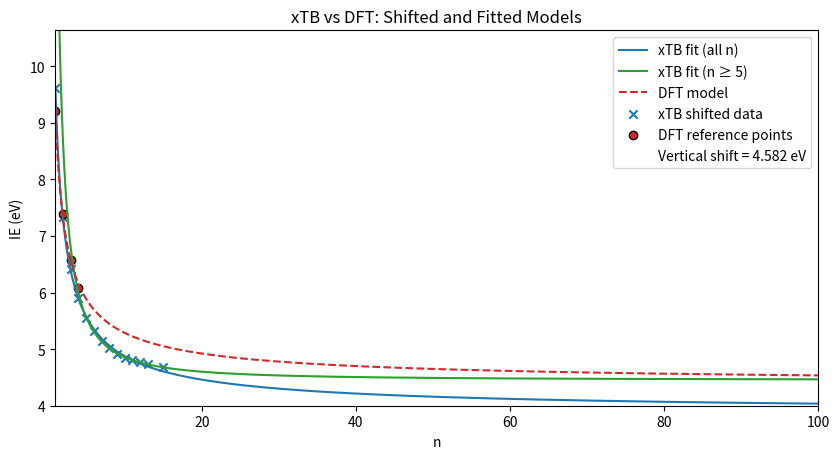

Reproduce this figure in Python.
import numpy as np
import matplotlib.pyplot as plt
from scipy.optimize import curve_fit

# RAW xTB
x = np.array([1, 2, 3, 4, 5, 6, 7, 8, 9, 10, 11, 12, 13, 15], dtype=float)
y_xtb = np.array([14.188904447868, 11.921677178032, 10.997390604466,
                  10.476157893797, 10.136931024835,  9.899000590125,
                   9.725113872395,  9.595133639275,  9.498277095008,
                   9.429389363896, 9.382628158495, 9.347312494256,
                   9.315677380441, 9.265934002720], dtype=float)

# DFT REFERENCE
x_majdi = np.array([1, 2, 3, 4])
y_majdi = np.array([9.211, 7.393, 6.572, 6.082])

#DFT MODEL FUNCTION
def majdi_model(n):
    return 4.359 + 4.8743 * n**(-0.72057)

# SHIFT xTB
delta_shift = np.mean(y_xtb[:4] - y_majdi)
y_shifted = y_xtb - delta_shift

# FITTING FUNCTION
def model_func(n, a, b, c):
    return a + b * n**(-c)


popt_all, _ = curve_fit(model_func, x, y_shifted, p0=(2, 5, 1))
a_all, b_all, c_all = popt_all

# Fit only for n ≥ 5
mask_n_ge_5 = x >= 5
x_fit_gt5 = x[mask_n_ge_5]
y_fit_gt5 = y_shifted[mask_n_ge_5]
popt_gt5, _ = curve_fit(model_func, x_fit_gt5, y_fit_gt5, p0=(2, 5, 1))
a_gt5, b_gt5, c_gt5 = popt_gt5

#
x_fit = np.linspace(1, 100, 2000)
y_fit_all = model_func(x_fit, a_all, b_all, c_all)
y_fit_gt5 = model_func(x_fit, a_gt5, b_gt5, c_gt5)
y_dft_model = majdi_model(x_fit)


plt.figure(figsize=(8.5, 4.7))

# Fitted curves
plt.plot(x_fit, y_fit_all, label='xTB fit (all n)', linestyle='-', color='tab:blue')
plt.plot(x_fit, y_fit_gt5, label='xTB fit (n ≥ 5)', linestyle='-', color='tab:green')

# DFT model
plt.plot(x_fit, y_dft_model, '--', color='tab:red', label='DFT model')

# Shifted xTB data
plt.scatter(x, y_shifted, marker='x', color='tab:blue', label='xTB shifted data')

# DFT reference points
plt.scatter(x_majdi, y_majdi, marker='o', edgecolors='black', color='tab:red', label='DFT reference points')


plt.plot([], [], ' ', label=f'Vertical shift = {delta_shift:.3f} eV')
plt.xlabel('n')
plt.ylabel('IE (eV)')
plt.title('xTB vs DFT: Shifted and Fitted Models')
plt.xlim(1, 100)
plt.ylim(4, max(y_shifted.max(), y_fit_all.max()) + 1)
plt.legend()
plt.tight_layout()
plt.show()

# ───────── OUTPUT ─────────
print(f"Vertical shift applied: {delta_shift:.6f} eV")
print(f"Fit (all n):     a = {a_all:.6f}, b = {b_all:.6f}, c = {c_all:.6f}")
print(f"Fit (n ≥ 5):     a = {a_gt5:.6f}, b = {b_gt5:.6f}, c = {c_gt5:.6f}")
